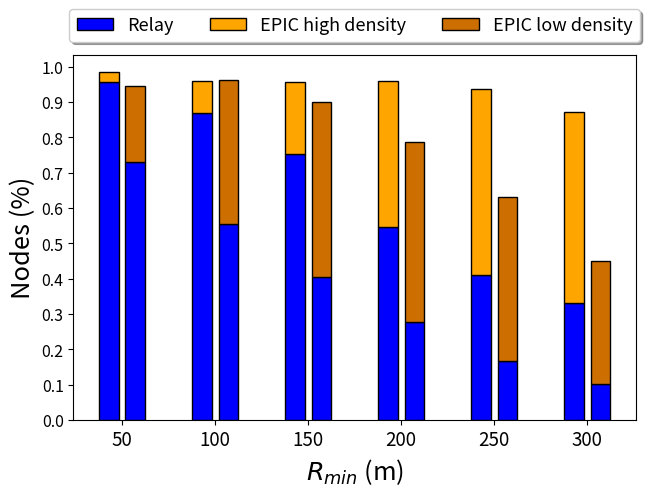

Generate this figure with matplotlib: (Note: this script raises an exception after producing the figure.)
import numpy as np
import matplotlib
import matplotlib.pyplot as plt


plt.rcParams.update({'font.size': 18.3})
plt.rc('legend', fontsize=13)
plt.rc('xtick', labelsize=13.5)
plt.rc('ytick', labelsize=11.5)

# [redacted]

N = 6


means_frw_low_dens = np.array([73.05174563591022, 55.531483790523666, 40.39900249376558, 27.771197007481287, 16.683291770573568, 10.11533665835411]) /100
means_recv_low_dens = np.array([96.52431421446393, 98.25748129675812, 91.67082294264337, 80.20573566084788, 64.50124688279301, 45.84632169576061])*0.98/100 - means_frw_low_dens 

means_frw_high_dens = np.array([95.57512468827926, 86.88591022443896, 75.12312967581047, 54.59943890274313, 40.985037406483784, 33.07824189526184, ]) /100
means_recv_high_dens = np.array([98.38528678304236, 95.80268079800486, 95.75592269326678, 95.80268079800499, 93.55049875311721, 87.05423940149629, ])/100 - means_frw_high_dens



ind = np.arange(N)    # the x locations for the groups
width = 0.21       # the width of the bars: can also be len(x) sequence

#fig, ax = plt.subplots()
fig = plt.figure()
ax = plt.subplot(111)

gap = 0.075

scale = 0.5
plt.figure(figsize=(15*scale, 10*scale))

p1 = plt.bar(ind, means_frw_high_dens, width, color='b', edgecolor='k')
p2 = plt.bar(ind, means_recv_high_dens, width,
             bottom=means_frw_high_dens, color='#ffa500', edgecolor='k')


p3 = plt.bar(ind+width+gap, means_frw_low_dens, width, color='b', edgecolor='k')
p4 = plt.bar(ind+width+gap, means_recv_low_dens, width,
             bottom=means_frw_low_dens, color='#cc6e00', edgecolor='k')



#plt.text(2.4, 0.9,'drop_rate = 0.03',{'size':11})

# Shrink current axis's height by 10% on the bottom
box = ax.get_position()
ax.set_position([box.x0, box.y0 + box.height * 0.1,
                 box.width, box.height * 0.9])

# Put a legend below current axis
#ax.legend(loc='upper center', bbox_to_anchor=(0.5, -0.05),
  #        fancybox=True, shadow=True, ncol=5)



plt.ylabel('Nodes (%)')
plt.xlabel(r'$R_{min}$ (m)')
plt.title('')
plt.xticks(ind+width/2+gap/2, ('50', '100', '150', '200', '250', '300')) 
plt.yticks(np.arange(0, 1.1, 0.1))
#plt.legend((p3[0], p2[0], p6[0], p4[0]), ('Relayers', 'Reached', r'Probabilistic $P=\widehat{P}$', r'Probabilistic $P=0.96$'), 
#	loc='upper center', bbox_to_anchor=(0.5, -0.08),
#    fancybox=True, shadow=True, ncol=5)
plt.legend((p1[0], p2[0], p4[0]), ('Relay', 'EPIC high density', 'EPIC low density'), 
  	loc='upper center', bbox_to_anchor=(0.5, 1.15), fancybox=True, shadow=True, ncol=5)


plt.gcf().subplots_adjust(bottom=0.15, left=0.15)
#plt.show()
plt.savefig('grafici/top_car/rmin_comparison.png', dpi=300)